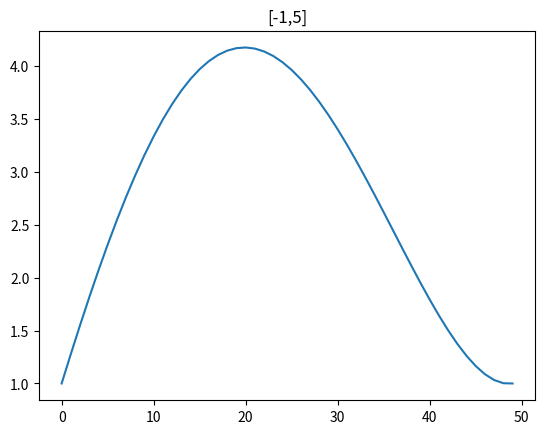
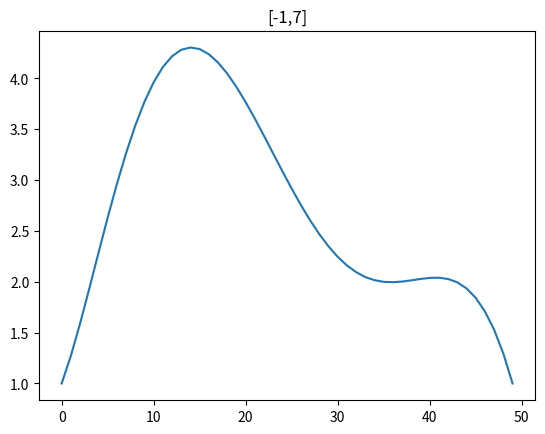

Write the Python code that produced these figures, in order.
# -*- coding: utf-8 -*-
"""
Created on Tue Apr  6 13:14:25 2021

[redacted]
"""

import numpy as np
import matplotlib.pyplot as plt

def lagrange_fund(k,x,z):
   x0=x[0]
   xk=x[k]
   if k !=0:
      lk=(z-x0)/(xk-x0)
   else:
       lk=1
   for i in range(1,len(x)):
       if i==k:
           lk=lk
       else:    
           lk=lk*(z-x[i])/(xk-x[i])
   return lk
    
def lagrange_fundamental(k,x,z):
     n=np.zeros(len(z))
     for j in range(len(z)):
         n[j]=lagrange_fund(k, x, z[j])
     return n

def polinomio_lagrange(x,y,z):
    pn=0
    for i in range(len(x)):
        pn=lagrange_fundamental(i, x, z)*y[i]+pn
    return pn    

x = np.array([-1., 0, 2, 3, 5])
y = np.array([ 1., 3, 4, 3, 1])
z = np.array([1.3, 2.1, 3.2])

j= np.linspace(-1,5)


plt.figure()
plt.plot(polinomio_lagrange(x, y, j))
plt.title('[-1,5]')
plt.show()

x1 = np.array([-1., 0, 2, 3, 5, 6, 7])
y1 = np.array([ 1., 3, 4, 3, 2, 2, 1])

w=np.linspace(-1,7)
plt.figure()
plt.plot(polinomio_lagrange(x1, y1, w))
plt.title('[-1,7]')
plt.show()